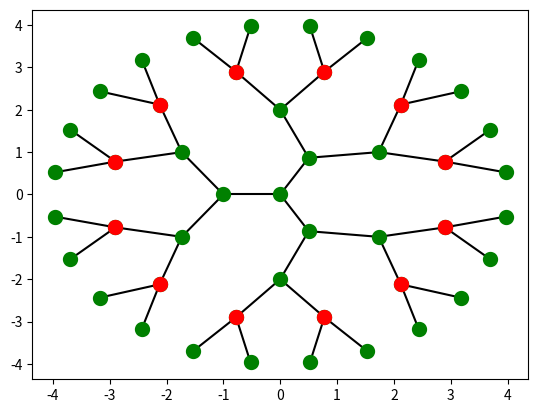

Here is the Python script that generated this plot:
import numpy as np
from matplotlib import pyplot as plt


class Network:
    def __init__(self, n_layers, generator_layer=0):
        """
            Make a network with a certain number of layers. A layer is a cirkel around the previous layer with twice as many
            nodes.
            :param n_layers: Number of layers
            :param generator_layer: Layer which contains the generators
            """

        # Initialize network
        self.n_layers = n_layers
        self.n_nodes, self.nodes_per_layer, self.nodes_in_layer = self.make_buses()
        print(self.n_nodes)
        self.generators = range(self.nodes_in_layer[generator_layer][0], self.nodes_in_layer[generator_layer][1])
        self.lines = self.make_lines()

        # Initialize matrices
        self.M_adj = self.adjacency_matrix()
        self.B = self.matrix_b()
        self.A = self.matrix_a()

    def make_buses(self):
        #  Compute the number of nodes per layer
        if self.n_layers == 1:
            nodes_per_layer = [1, ]
        elif self.n_layers == 2:
            nodes_per_layer = [1, 3]
        elif self.n_layers > 2:
            nodes_per_layer = [1, 3]
            for i in range(2, self.n_layers):
                nodes_per_layer.append(nodes_per_layer[i - 1] * 2)
        else:
            nodes_per_layer = None
            exit('Error: self.n_layers should be an integer > 0')

        #  Compute which nodes are in each layer
        n_nodes = np.sum(nodes_per_layer)
        cum_nodes = np.cumsum(nodes_per_layer)
        cum_nodes = np.insert(cum_nodes, 0, 0)
        nodes_in_layer = []
        for i in range(self.n_layers):
            nodes_in_layer.append(list(cum_nodes[i:i + 2]))
        return n_nodes, nodes_per_layer, nodes_in_layer

    def make_lines(self):
        #  Make lines between nodes
        #  First layer
        lines = [[0, 1], [0, 2], [0, 3]]

        #  Additional layers
        for i in range(1, self.n_layers - 1):
            # first and final node in current layer
            from_first = self.nodes_in_layer[i][0]
            from_final = self.nodes_in_layer[i][1]
            nodes_current = range(from_first, from_final)

            # first and final node in next layer
            to_first = self.nodes_in_layer[i + 1][0]
            to_final = self.nodes_in_layer[i + 1][1]
            nodes_next = range(to_first, to_final)

            for j in range(len(nodes_current)):
                lines.append([nodes_current[j], nodes_next[2 * j]])
                lines.append([nodes_current[j], nodes_next[2 * j + 1]])
        return lines

    def plot_network(self):
        """
        Plots the network with lines in black, generators in red and loads in green
        """
        x = np.array([])
        y = np.array([])
        for i in range(len(self.nodes_in_layer)):
            b = range(self.nodes_in_layer[i][0], self.nodes_in_layer[i][1])
            n_buses = len(b)

            angles = np.linspace(0, 2.*np.pi, n_buses+1) + np.pi/n_buses
            angles = np.delete(angles, n_buses)
            x = np.append(x, np.cos(angles) * i)
            y = np.append(y, np.sin(angles) * i)

        for l in self.lines:
            x_line = [x[l[0]], x[l[1]]]
            y_line = [y[l[0]], y[l[1]]]
            plt.plot(x_line, y_line, c='black', zorder=0)

        plt.scatter(x, y, c='g', linewidths=5, zorder=1)
        plt.scatter(x[self.generators], y[self.generators], c='r', linewidths=5, zorder=2)
        plt.show()

    def adjacency_matrix(self):
        """
        Compute adjacency matrix
        """
        M = np.zeros([self.n_nodes, self.n_nodes])
        for c in self.lines:
            M[c[0], c[1]] = 1
            M[c[1], c[0]] = 1
        return M

    def matrix_b(self):
        """
        Computes the adjacency matrix. For now uses susceptence of 1 for all networks.
        :return:
        """
        B = 3 * np.identity(self.n_nodes) - self.M_adj
        return B

    def matrix_a(self):
        """
        Generates the matrix A given a list of lines and the corresponding susceptence matrix B
        :return: matrix A
        """
        m = len(self.lines)

        X = np.linalg.inv(self.B)
        N = np.zeros([m, self.n_nodes])

        for i, c in enumerate(self.lines):
            N[i, c[0]] = -self.B[c[0], c[1]]
            N[i, c[1]] = self.B[c[0], c[1]]

        A = N.dot(X)
        return A


N = Network(5, 3)
print(N.A)
N.plot_network()
